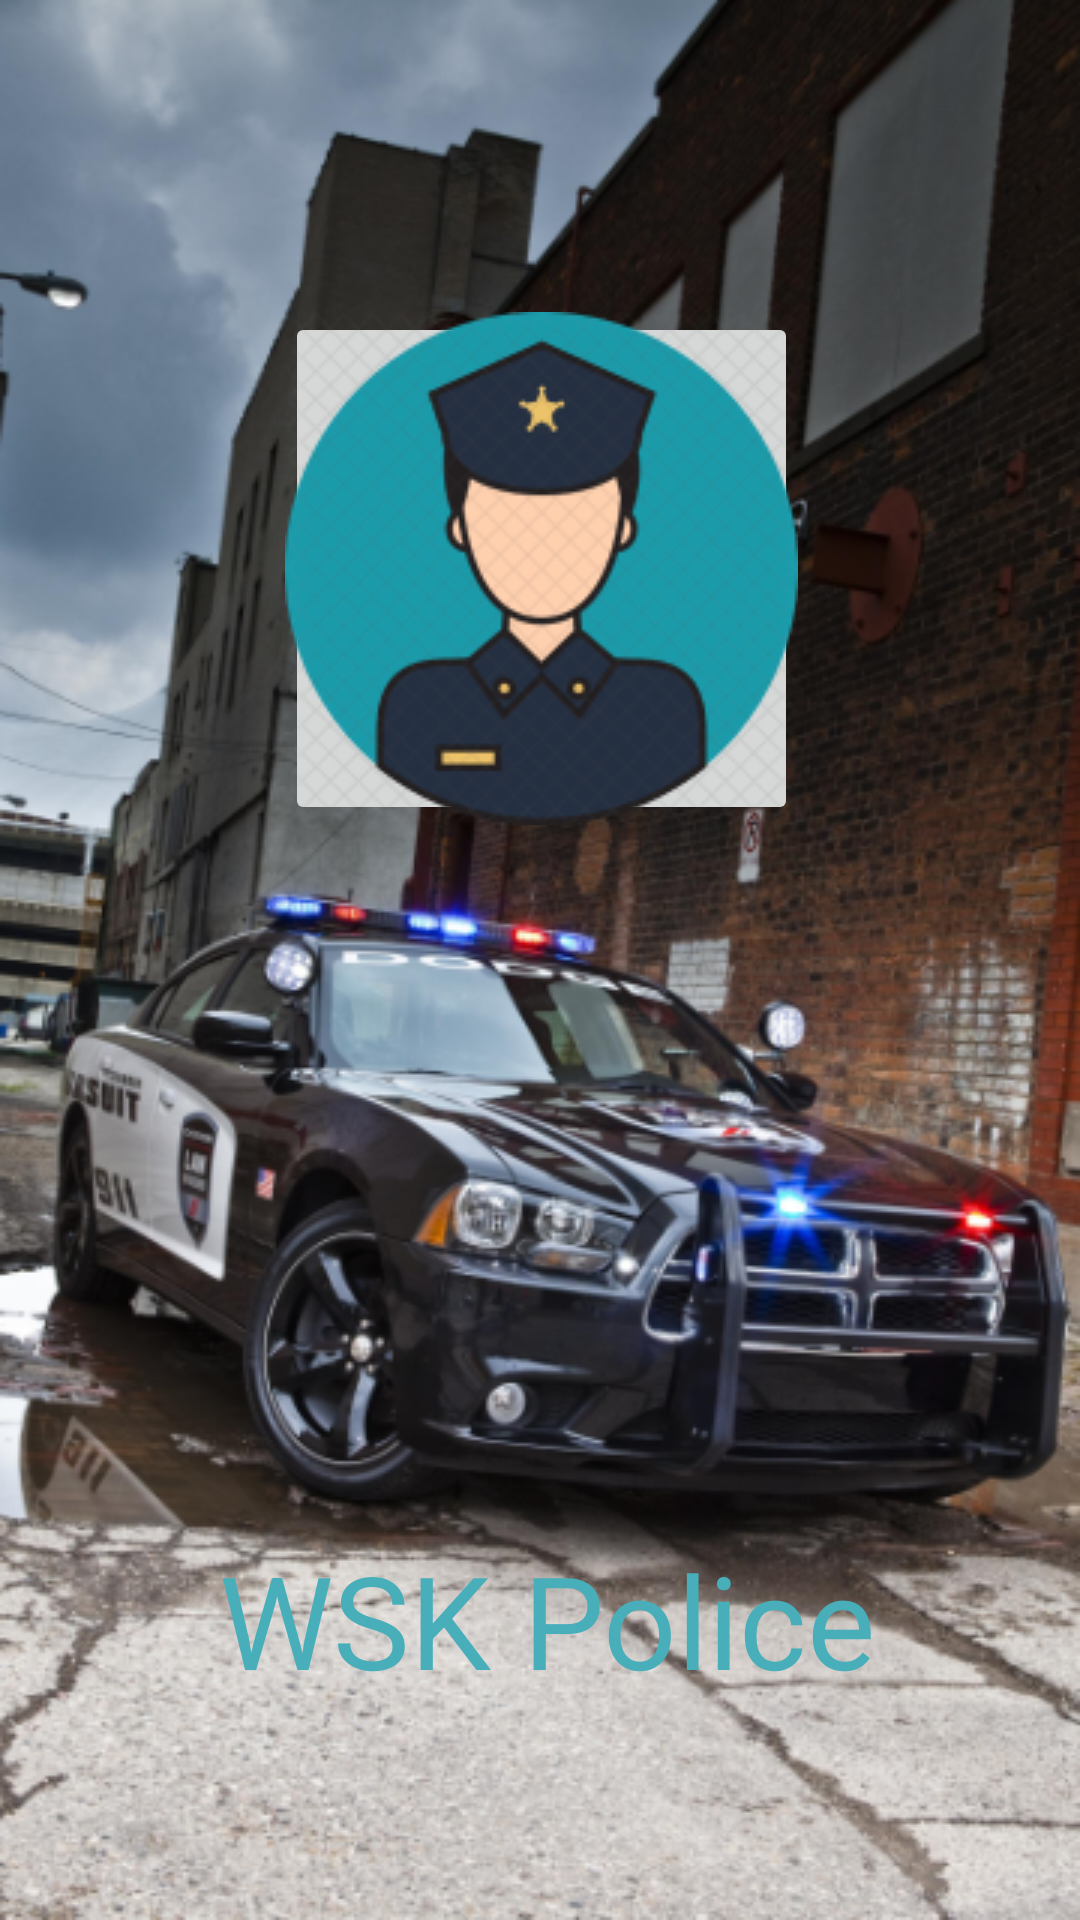

Reconstruct the res/layout file that produces this screen, plus the resources it refers to.
<!-- AndroidManifest.xml: application theme Theme.Police2 -->
<!-- res/layout/activity_main.xml -->
<?xml version="1.0" encoding="utf-8"?>
<androidx.constraintlayout.widget.ConstraintLayout xmlns:android="http://schemas.android.com/apk/res/android"
    xmlns:app="http://schemas.android.com/apk/res-auto"
    xmlns:tools="http://schemas.android.com/tools"
    android:layout_width="match_parent"
    android:layout_height="match_parent"
    android:background="@drawable/back"
    tools:context=".LaunchScreen">

    <ImageButton
        android:id="@+id/imageButton"
        android:layout_width="171dp"
        android:layout_height="171dp"
        android:layout_marginStart="95dp"
        android:layout_marginTop="104dp"
        android:layout_marginEnd="94dp"
        android:layout_marginBottom="365dp"
        android:scaleType="center"
        android:src="@drawable/policeman"
        app:layout_constraintBottom_toBottomOf="parent"
        app:layout_constraintEnd_toEndOf="parent"
        app:layout_constraintStart_toStartOf="parent"
        app:layout_constraintTop_toTopOf="parent"
        tools:ignore="SpeakableTextPresentCheck" />

    <TextView
        android:id="@+id/textView"
        android:layout_width="221dp"
        android:layout_height="60dp"
        android:layout_marginStart="73dp"
        android:layout_marginTop="236dp"
        android:layout_marginEnd="66dp"
        android:layout_marginBottom="69dp"
        android:text="@string/wsk_police"
        android:textSize="43sp"
        style="@style/TextViewStyle"
        app:layout_constraintBottom_toBottomOf="parent"
        app:layout_constraintEnd_toEndOf="parent"
        app:layout_constraintStart_toStartOf="parent"
        app:layout_constraintTop_toBottomOf="@+id/imageButton" />

</androidx.constraintlayout.widget.ConstraintLayout>
<!-- resources referenced by this layout -->
<resources>
  <!-- drawable back: png bitmap (drawable-v24, 381045 bytes) -->
  <!-- drawable policeman: png bitmap (drawable-v24, 38317 bytes) -->
  <string name="wsk_police">WSK Police</string>
  <style name="TextViewStyle">
          <item name="android:textColor">@color/aqua</item>
      </style>
  <style name="Theme.Police2" parent="Theme.MaterialComponents.DayNight.NoActionBar">
          
          <item name="colorPrimary">@color/aqua</item>
          <item name="colorPrimaryVariant">@color/purple_700</item>
          <item name="colorOnPrimary">@color/white</item>
          
          <item name="colorSecondary">@color/aqua</item>
          <item name="colorSecondaryVariant">@color/teal_700</item>
          <item name="colorOnSecondary">@color/black</item>
          
          <item name="android:statusBarColor" tools:targetApi="l">?attr/colorPrimaryVariant</item>
          
      </style>
  <color name="aqua">#48AEBA</color>
  <color name="purple_700">#FF3700B3</color>
  <color name="white">#FFFFFFFF</color>
  <color name="teal_700">#FF018786</color>
  <color name="black">#FF000000</color>
</resources>
